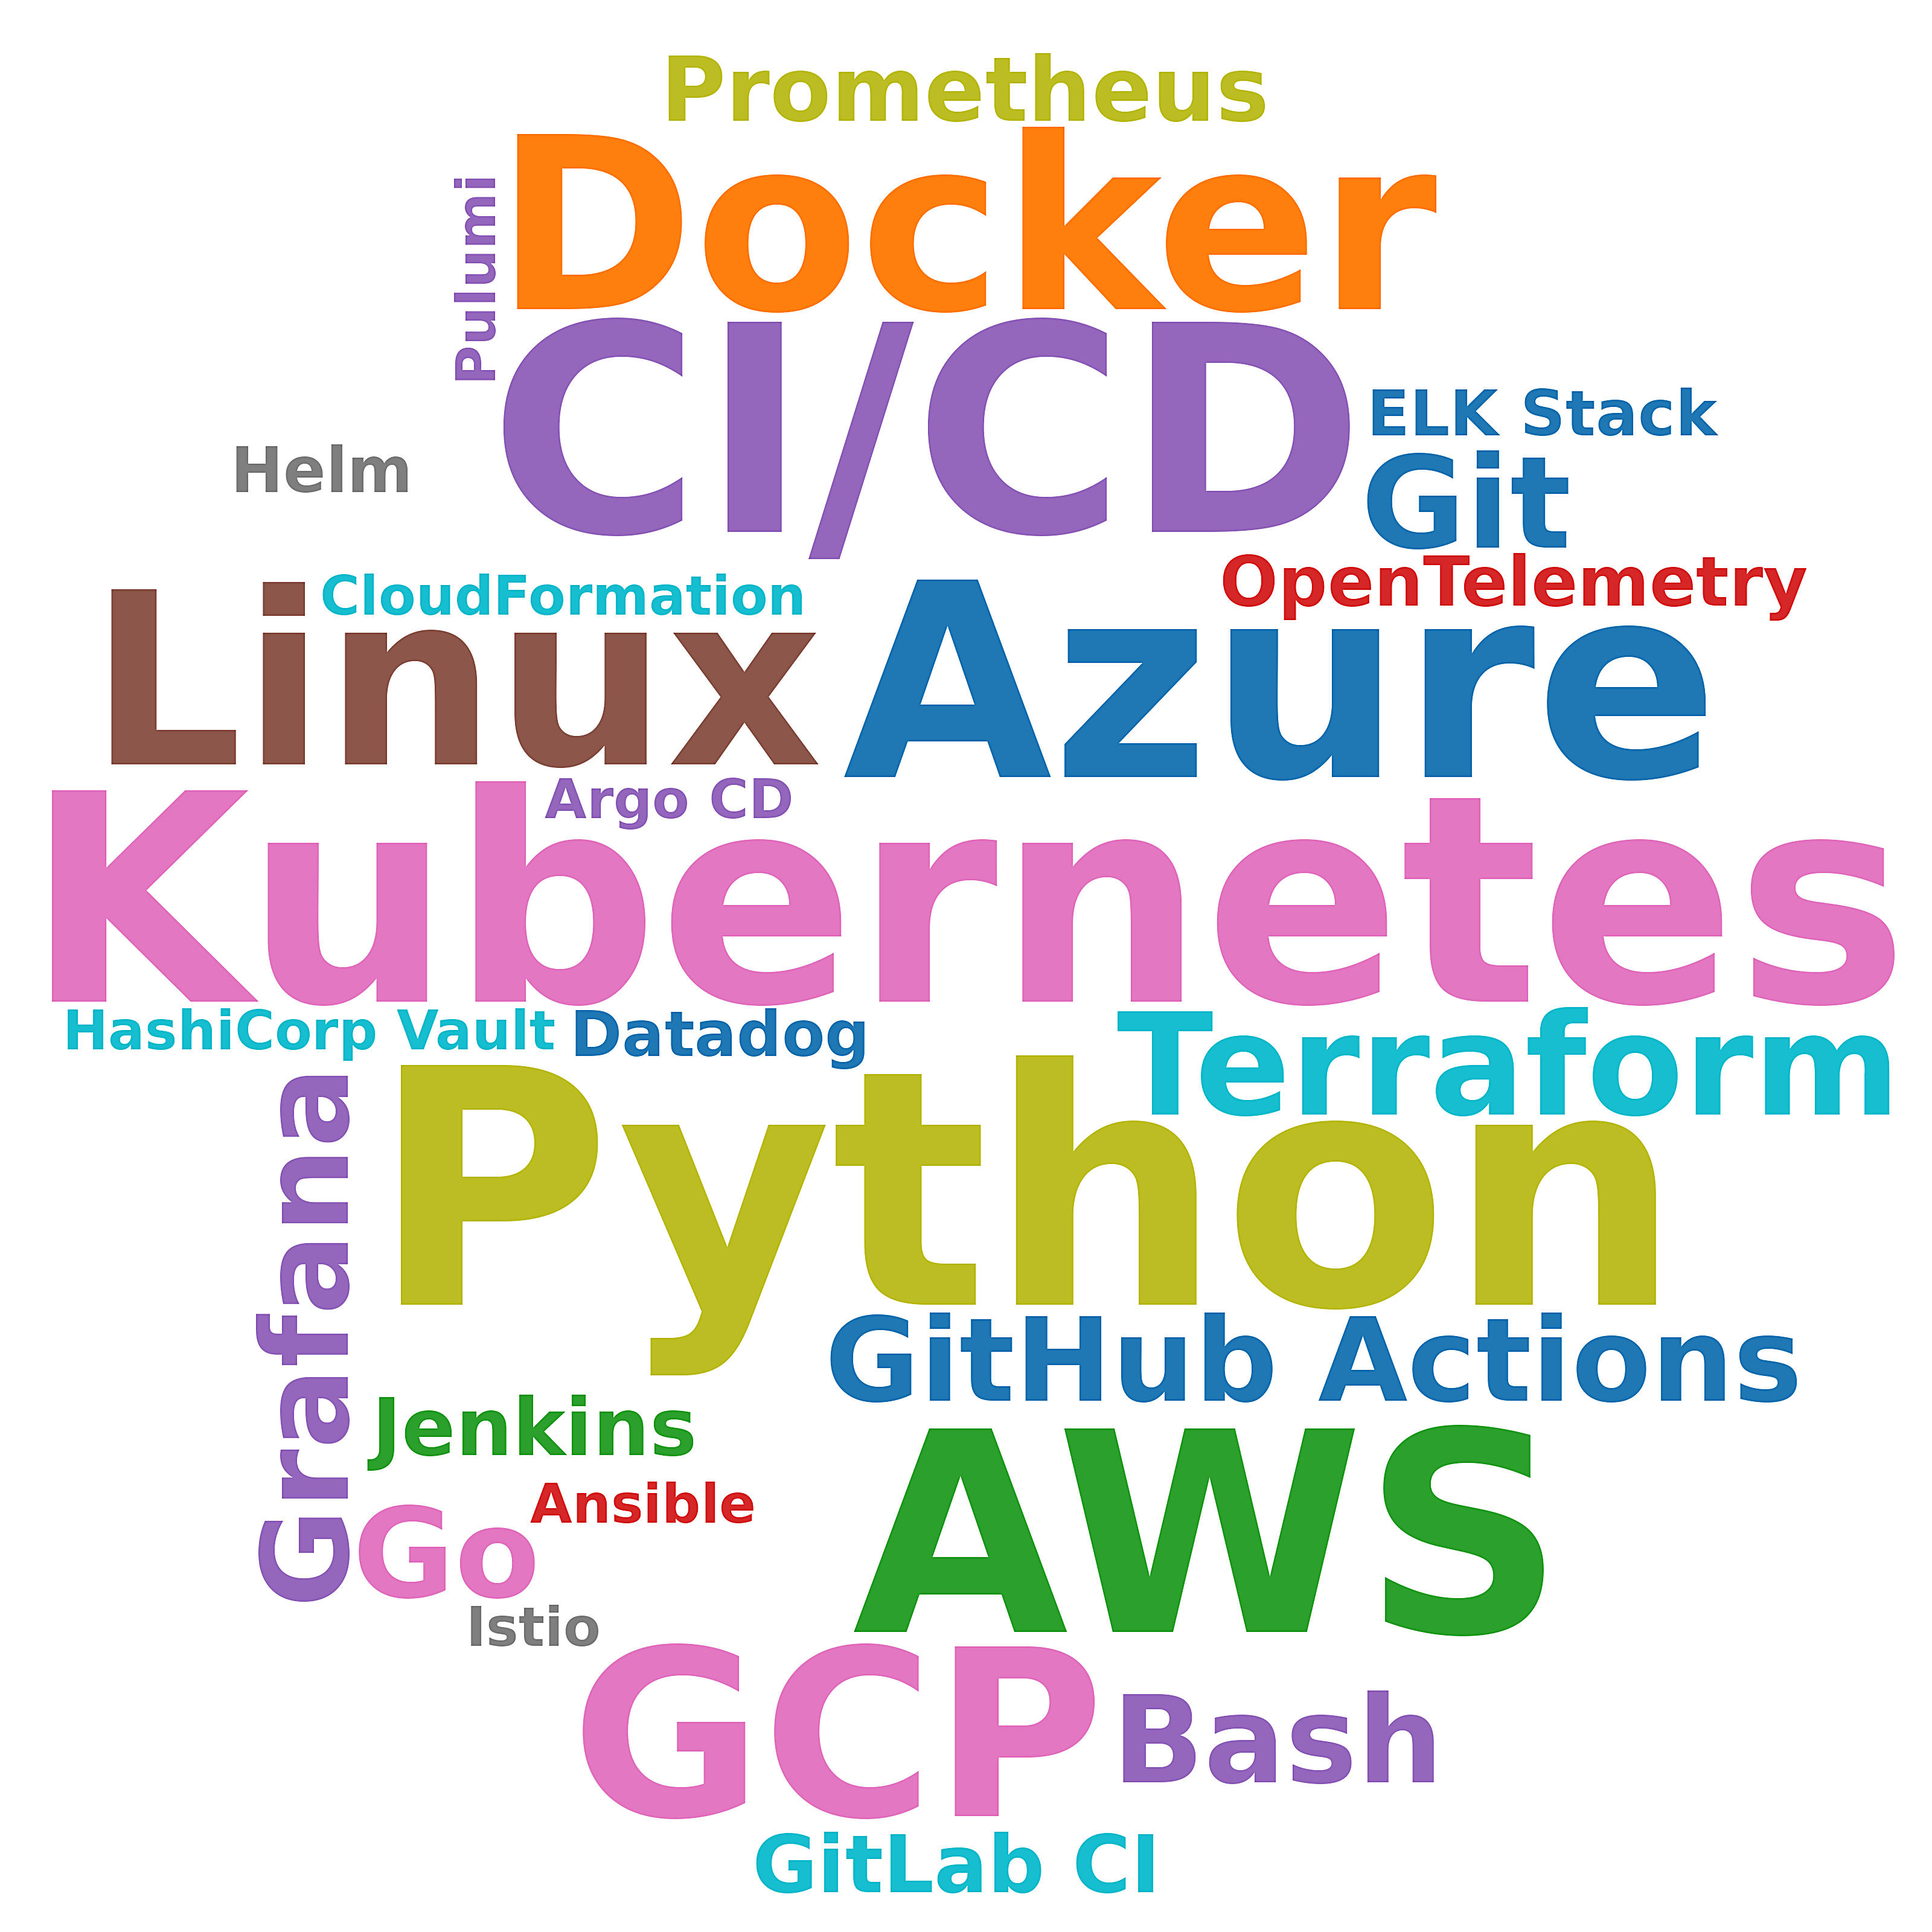

The data file committed next to this chart (first rows):
skill, postings_mentioning, pct_of_postings
Python, 49, 11.7
Kubernetes, 27, 6.4
CI/CD, 27, 6.4
AWS, 23, 5.5
Azure, 20, 4.8
Docker, 16, 3.8
Linux, 16, 3.8
GCP, 14, 3.3
Terraform, 13, 3.1
Git, 8, 1.9
Go, 7, 1.7
Grafana, 6, 1.4
Bash, 6, 1.4
GitHub Actions, 5, 1.2
Prometheus, 5, 1.2
Jenkins, 3, 0.7
GitLab CI, 3, 0.7
OpenTelemetry, 3, 0.7
Helm, 2, 0.5
Datadog, 2, 0.5
ELK Stack, 2, 0.5
Ansible, 1, 0.2
CloudFormation, 1, 0.2
Pulumi, 1, 0.2
Argo CD, 1, 0.2
HashiCorp Vault, 1, 0.2
Istio, 1, 0.2
